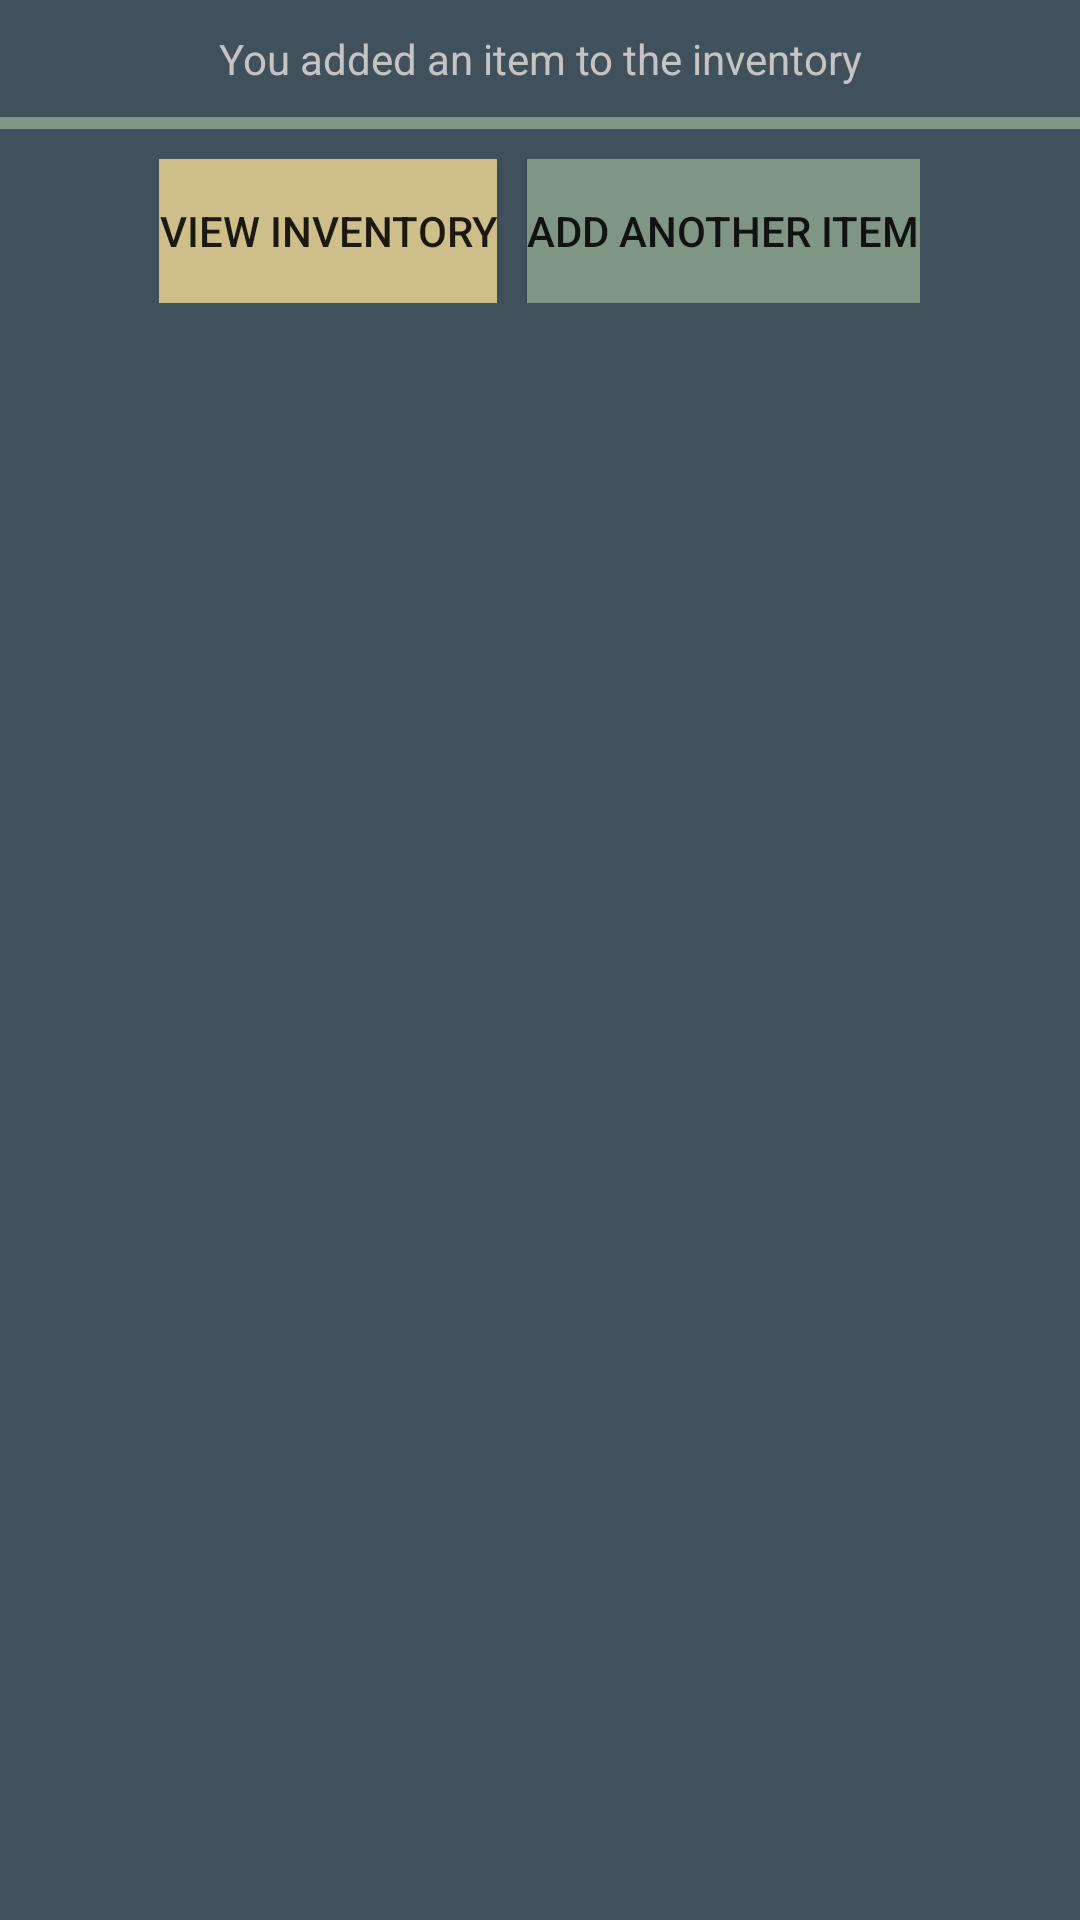

Write the Android layout XML for this screen, with the resource values it uses.
<!-- AndroidManifest.xml: application theme AppTheme -->
<!-- res/layout/add_item_confirmation.xml -->
<?xml version="1.0" encoding="utf-8"?>
<RelativeLayout
    xmlns:android="http://schemas.android.com/apk/res/android"
    android:layout_width="wrap_content"
    android:layout_height="wrap_content"
    android:background="@color/colorDarkBlue">

    <TextView
        android:id="@+id/add_confirmation_text_view"
        android:layout_width="match_parent"
        android:layout_height="wrap_content"
        android:text="@string/item_added_to_inventory"
        android:textAlignment="center"
        android:padding="10dp"
        android:textColor="@color/colorGrey"/>

    <View
        android:id="@+id/divider"
        android:layout_width="match_parent"
        android:layout_height="4dp"
        android:layout_below="@id/add_confirmation_text_view"
        android:background="@color/colorPrimaryDark"
        android:backgroundTint="@color/colorPrimaryDark" />

    <LinearLayout
        android:layout_width="wrap_content"
        android:layout_height="wrap_content"
        android:layout_centerHorizontal="true"
        android:layout_below="@id/divider"
        android:orientation="horizontal"
        android:padding="10dp">

        <Button
            android:id="@+id/view_inventory"
            android:layout_width="wrap_content"
            android:layout_height="wrap_content"
            android:text="@string/view_inventory"
            android:background="@color/colorAccent"
            android:layout_marginEnd="5dp"/>

        <Button
            android:id="@+id/add_additional_item"
            android:layout_width="wrap_content"
            android:layout_height="wrap_content"
            android:text="@string/add_another_item"
            android:background="@color/colorPrimaryDark"
            android:layout_marginStart="5dp"/>
    </LinearLayout>


</RelativeLayout>
<!-- resources referenced by this layout -->
<resources>
  <color name="colorAccent">#CEBF8A</color>
  <color name="colorDarkBlue">#40515C</color>
  <color name="colorGrey">#C4C4C4</color>
  <color name="colorPrimaryDark">#809685</color>
  <string name="add_another_item">Add Another Item</string>
  <string name="item_added_to_inventory">You added an item to the inventory</string>
  <string name="view_inventory">View Inventory</string>
  <style name="AppTheme" parent="Theme.AppCompat.Light.DarkActionBar">
          
          <item name="colorPrimary">@color/colorPrimary</item>
          <item name="colorPrimaryDark">@color/colorPrimaryDark</item>
          <item name="colorAccent">@color/colorAccent</item>
      </style>
  <color name="colorPrimary">#94A899</color>
</resources>
